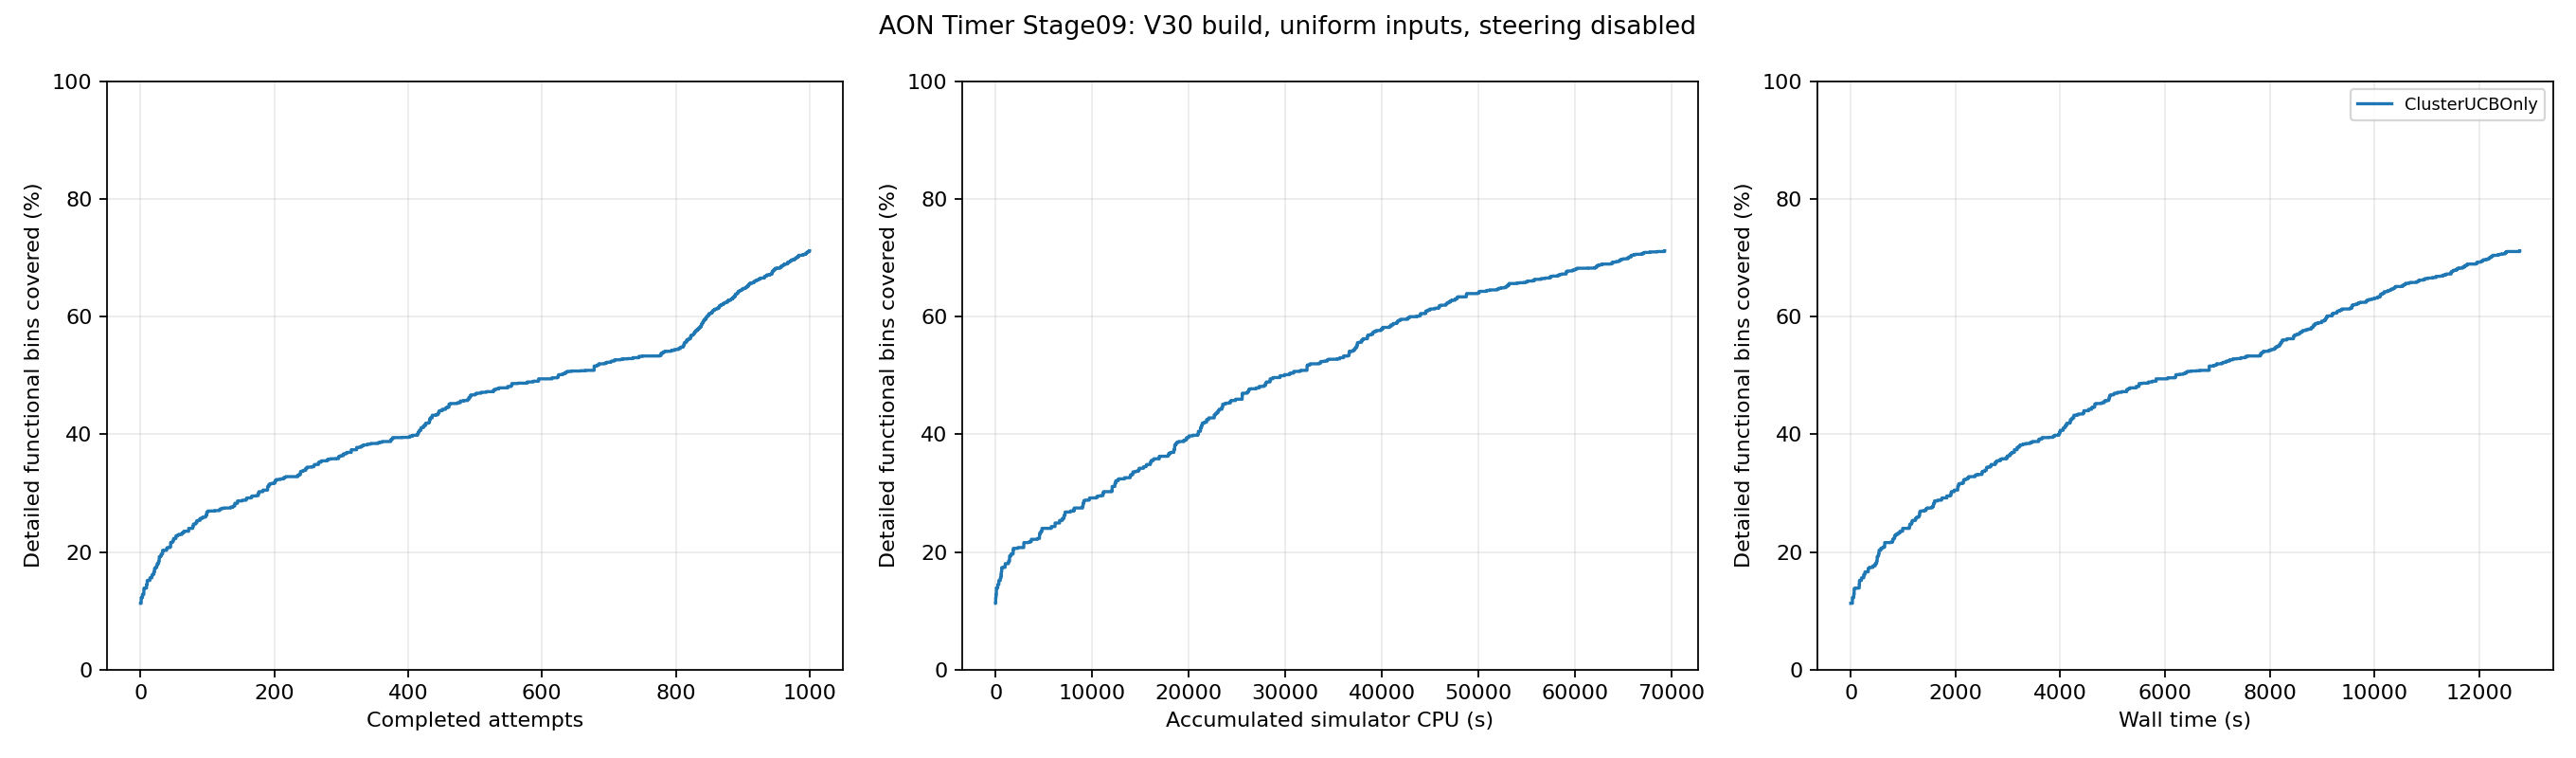

The file beside this chart, header and first rows:
feedback_order, run_id, accepted, accumulated_simulator_cpu_seconds, wall_seconds, covered_bins, coverage_percent, new_bins
1, 5, True, 7.21, 31.8, 552, 12.25, 44
2, 10, True, 8.39, 45.31, 552, 12.25, 0
3, 7, True, 42.84, 58.18, 577, 12.8, 25
4, 11, True, 44.81, 63.6, 577, 12.8, 0
5, 8, True, 76.3, 65.62, 621, 13.78, 44
6, 14, True, 77.78, 84.7, 624, 13.85, 3
7, 15, True, 91.57, 117.5, 625, 13.87, 1
8, 16, True, 108.9, 158.5, 625, 13.87, 0
9, 3, True, 215.6, 162, 652, 14.47, 27
10, 9, True, 333.3, 166.1, 683, 15.15, 31
11, 17, True, 334.2, 172, 683, 15.15, 0
12, 18, True, 335.8, 178.3, 683, 15.15, 0
13, 19, True, 337, 182.9, 683, 15.15, 0
14, 4, True, 484.8, 203.8, 703, 15.6, 20
15, 23, True, 485.9, 216.5, 703, 15.6, 0
16, 20, True, 522.5, 234.2, 703, 15.6, 0
17, 21, True, 562.7, 248.2, 721, 16, 18
18, 24, True, 574.9, 251.9, 730, 16.2, 9
19, 25, True, 575.8, 254.5, 730, 16.2, 0
20, 26, True, 586, 273.2, 749, 16.62, 19
21, 28, True, 628.9, 333.5, 775, 17.2, 26
22, 30, True, 631.5, 349.6, 778, 17.26, 3
23, 29, True, 682.4, 355.7, 783, 17.37, 5
24, 13, True, 975.4, 423.1, 795, 17.64, 12
25, 33, True, 996.2, 467.1, 812, 18.02, 17
26, 34, True, 997.1, 488.4, 812, 18.02, 0
27, 12, True, 1329, 493.1, 830, 18.42, 18
28, 32, True, 1438, 504.3, 863, 19.15, 33
29, 36, True, 1439, 509.7, 864, 19.17, 1
30, 35, True, 1449, 517.2, 871, 19.33, 7
31, 31, True, 1595, 530.4, 886, 19.66, 15
32, 39, True, 1596, 535.6, 886, 19.66, 0
33, 27, True, 1811, 540.2, 913, 20.26, 27
34, 37, True, 1826, 543.2, 913, 20.26, 0
35, 41, True, 1827, 552.4, 914, 20.28, 1
36, 42, True, 1828, 556.4, 914, 20.28, 0
37, 43, True, 1830, 561.1, 914, 20.28, 0
38, 44, True, 1831, 565.2, 914, 20.28, 0
39, 45, True, 1833, 573.1, 929, 20.61, 15
40, 2, True, 2297, 603, 935, 20.75, 6
41, 38, True, 2359, 618.2, 935, 20.75, 0
42, 40, True, 2406, 623, 935, 20.75, 0
43, 46, True, 2431, 627, 935, 20.75, 0
44, 6, True, 2912, 630.3, 940, 20.86, 5
45, 51, True, 2923, 648.6, 973, 21.59, 33
46, 22, True, 3390, 759.7, 976, 21.66, 3
47, 55, True, 3391, 770.2, 976, 21.66, 0
48, 48, True, 3560, 794.8, 981, 21.77, 5
49, 53, True, 3692, 802.1, 998, 22.14, 17
50, 0, True, 4335, 817.6, 1005, 22.3, 7
51, 56, True, 4358, 822.1, 1005, 22.3, 0
52, 59, True, 4359, 833.3, 1005, 22.3, 0
53, 49, True, 4540, 838, 1025, 22.74, 20
54, 60, True, 4541, 843.1, 1025, 22.74, 0
55, 61, True, 4544, 849.2, 1026, 22.76, 1
56, 63, True, 4545, 860.8, 1033, 22.92, 7
57, 62, True, 4547, 864.4, 1033, 22.92, 0
58, 64, True, 4548, 867.8, 1036, 22.99, 3
59, 58, True, 4585, 873.5, 1036, 22.99, 0
60, 65, True, 4586, 878.2, 1036, 22.99, 0
... 940 more rows
